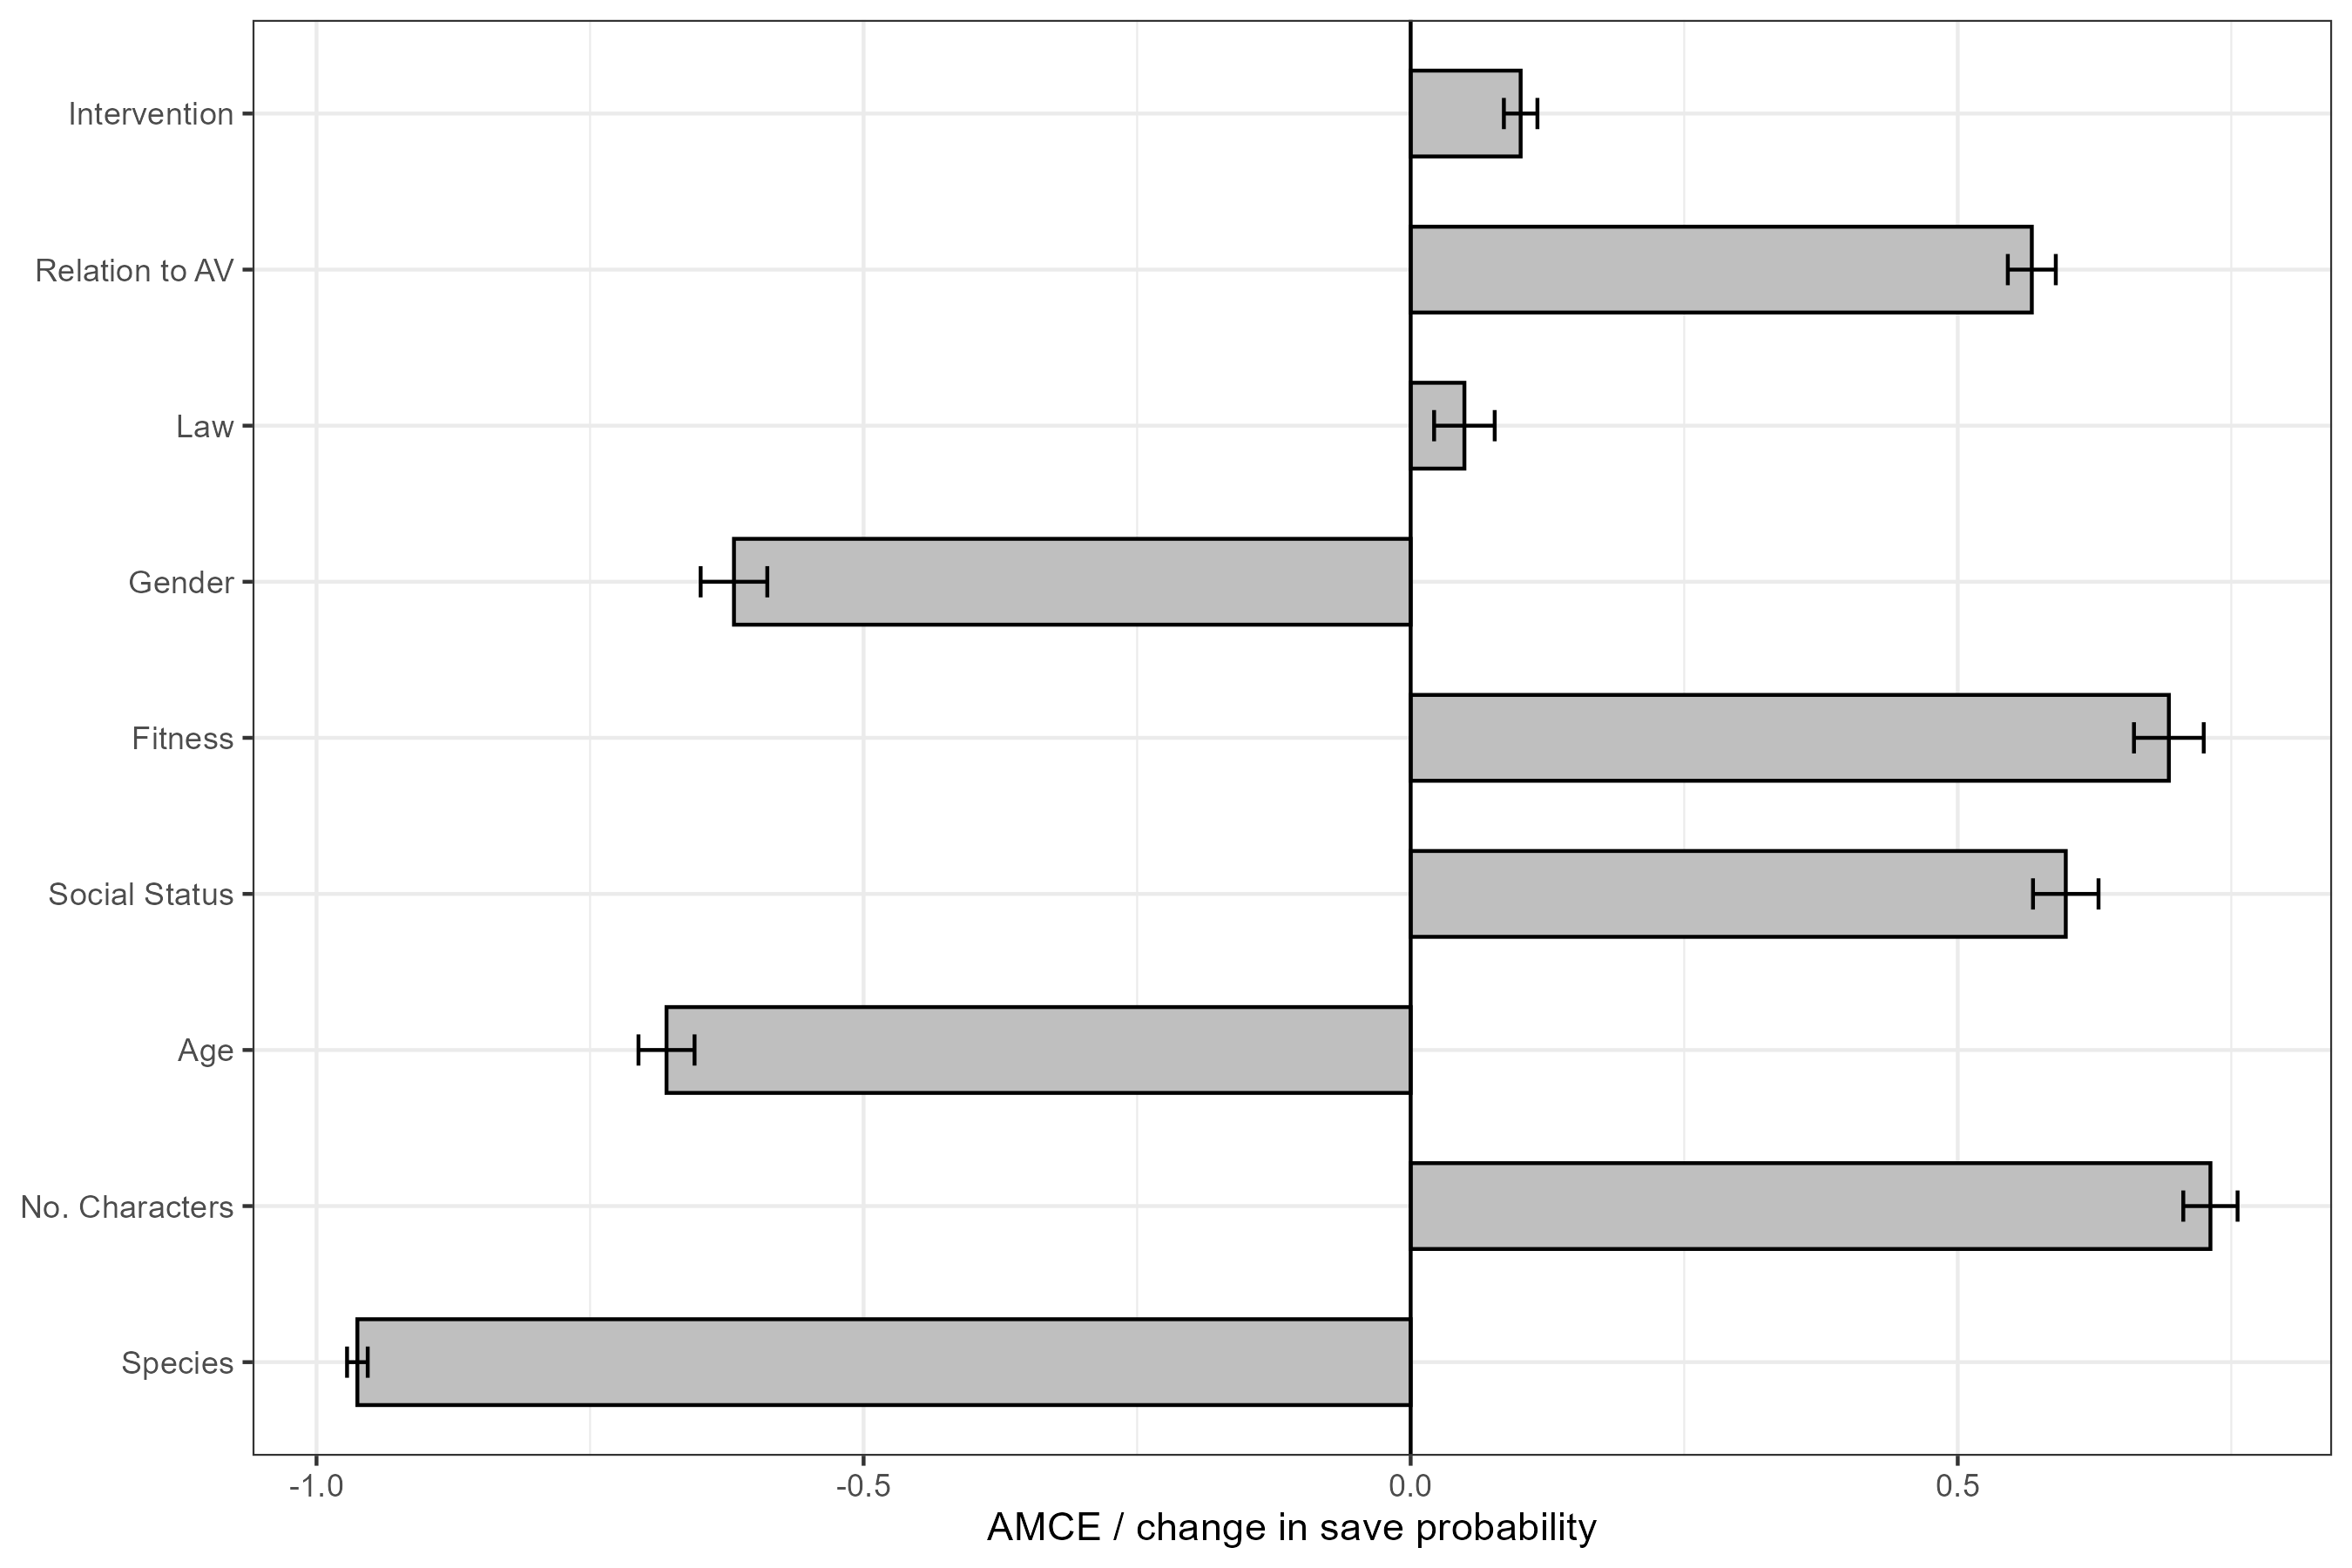

Data behind this chart, as committed beside it:
Effect, ReferenceLevel, ComparedLevel, Contrast, Estimate, SE, N, AnalysisGroup
Intervention, Omission, Commission, Commission - Omission, 0.1005, 0.01533, 4200, Overall
Relation to AV, Passengers, Pedestrians, Pedestrians - Passengers, 0.5677, 0.02192, 1407, Overall
Law, Illegal, Legal, Legal - Illegal, 0.04911, 0.0277, 1302, Overall
Gender, Male, Female, Female - Male, -0.6185, 0.03046, 672, Overall
Fitness, Large, Fit, Fit - Large, 0.6929, 0.03188, 504, Overall
Social Status, Low, High, High - Low, 0.5987, 0.02994, 672, Overall
Age, Elderly, Young, Young - Elderly, -0.6801, 0.02562, 840, Overall
No. Characters, Less, More, More - Less, 0.7309, 0.02481, 672, Overall
Species, Pets, Humans, Humans - Pets, -0.9627, 0.009443, 840, Overall
